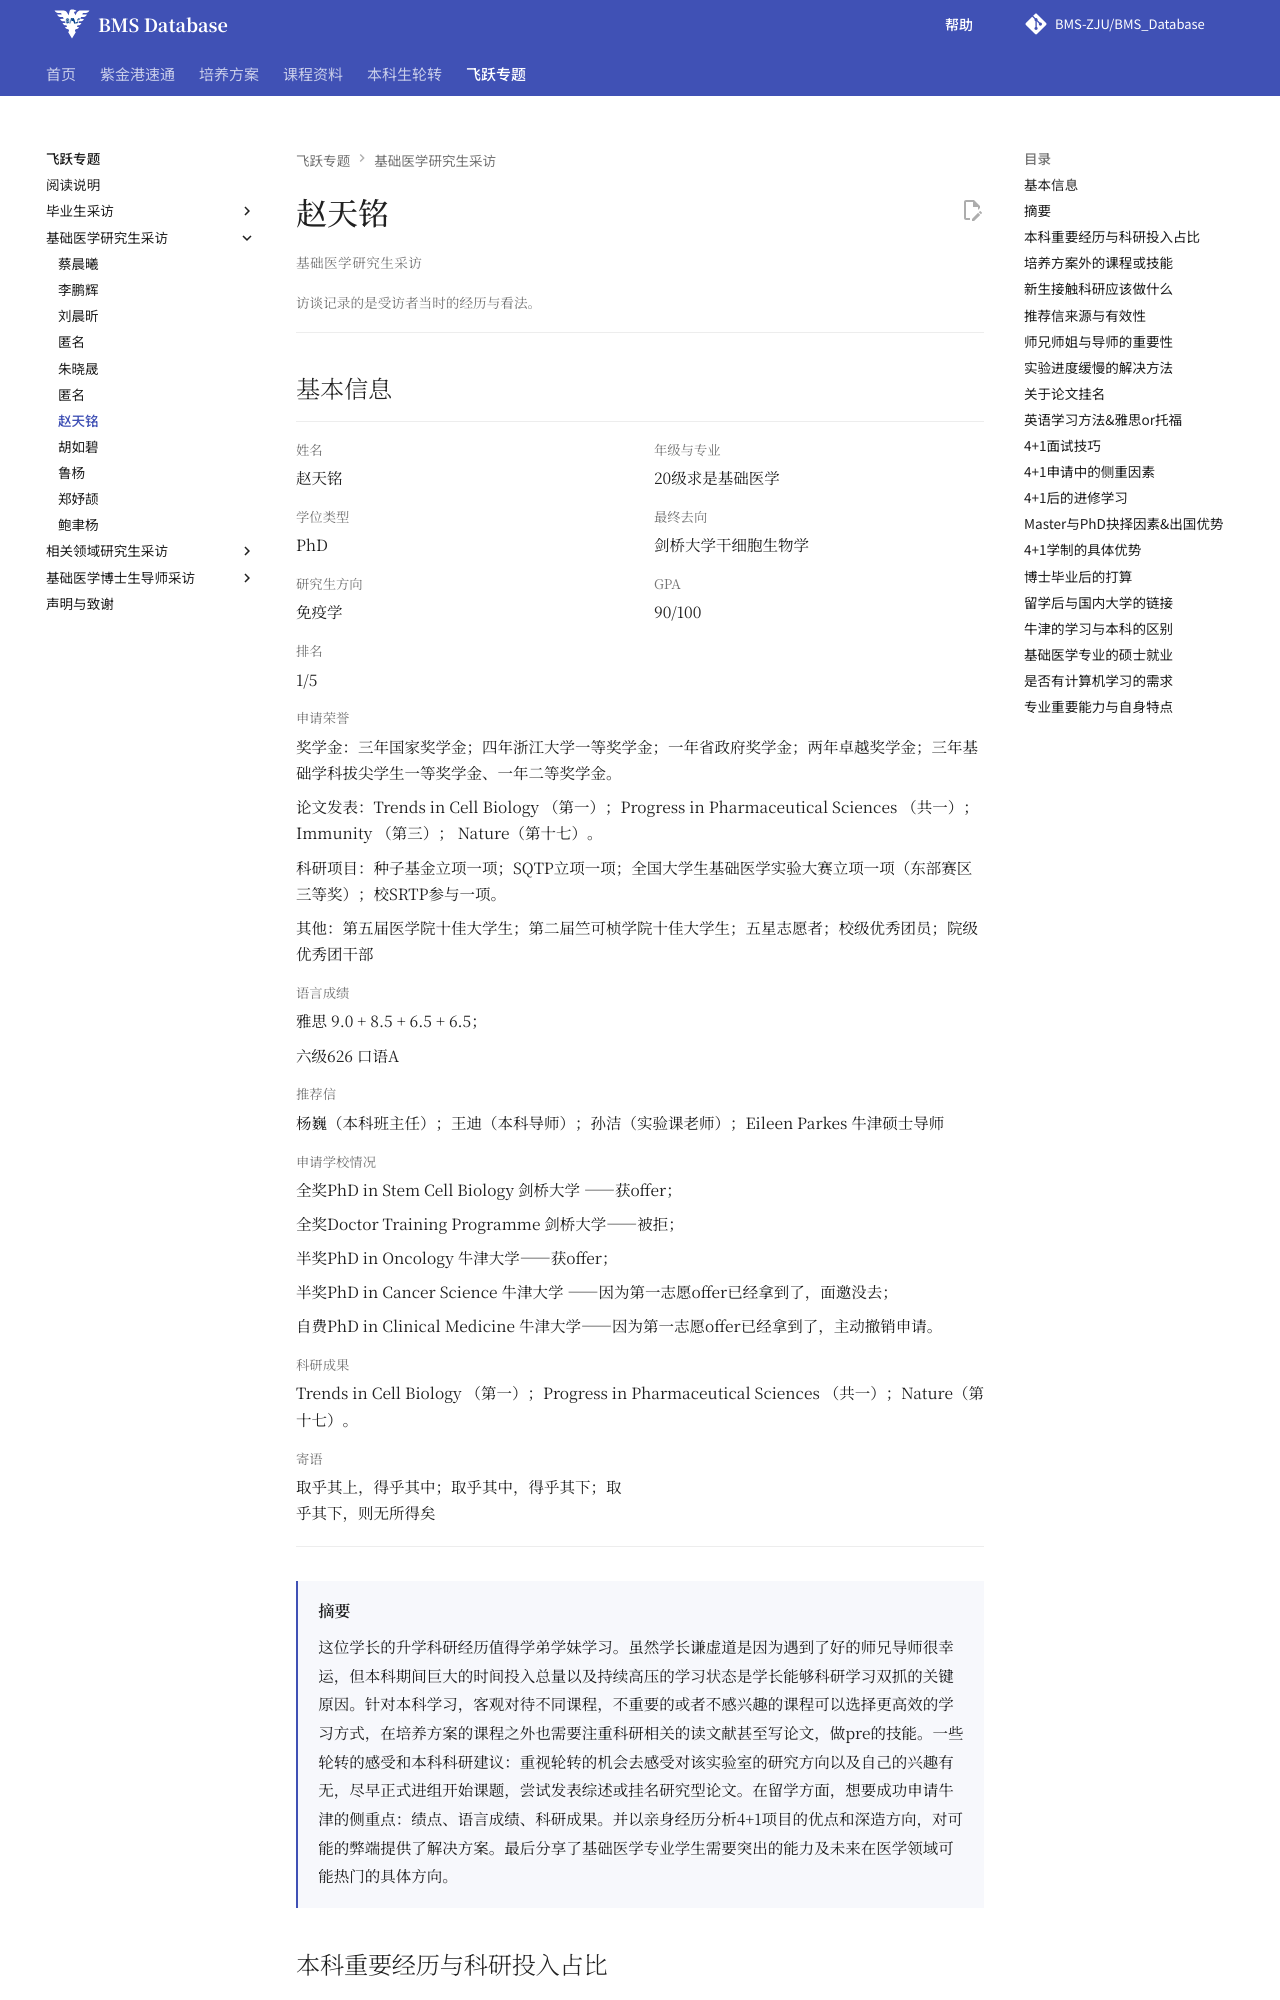

repository: BMS-ZJU/BMS_Database · page: feiyue/zhao-tianming/index.html · generator: mkdocs

---
title: 赵天铭访谈 · 基础医学飞跃手册
---

<div class="fly-handbook fly-interview" markdown="1">

# 赵天铭

基础医学研究生采访
{ .fly-kicker }

访谈记录的是受访者当时的经历与看法。
{ .fly-context }

## 基本信息 {#_2}

<dl class="fly-profile">
<div class="fly-field"><dt>姓名</dt><dd><p>赵天铭</p></dd></div>
<div class="fly-field"><dt>年级与专业</dt><dd><p>20级求是基础医学</p></dd></div>
<div class="fly-field"><dt>学位类型</dt><dd><p>PhD</p></dd></div>
<div class="fly-field"><dt>最终去向</dt><dd><p>剑桥大学干细胞生物学</p></dd></div>
<div class="fly-field"><dt>研究生方向</dt><dd><p>免疫学</p></dd></div>
<div class="fly-field"><dt>GPA</dt><dd><p>90&#47;100</p></dd></div>
<div class="fly-field"><dt>排名</dt><dd><p>1&#47;5</p></dd></div>
<div class="fly-field fly-field--wide"><dt>申请荣誉</dt><dd><p>奖学金：三年国家奖学金；四年浙江大学一等奖学金；一年省政府奖学金；两年卓越奖学金；三年基础学科拔尖学生一等奖学金、一年二等奖学金。</p>
<p>论文发表：Trends in Cell Biology （第一）；Progress in Pharmaceutical Sciences （共一）；Immunity （第三）； Nature（第十七）。</p>
<p>科研项目：种子基金立项一项；SQTP立项一项；全国大学生基础医学实验大赛立项一项（东部赛区三等奖）；校SRTP参与一项。</p>
<p>其他：第五届医学院十佳大学生；第二届竺可桢学院十佳大学生；五星志愿者；校级优秀团员；院级优秀团干部</p></dd></div>
<div class="fly-field fly-field--wide"><dt>语言成绩</dt><dd><p>雅思 9.0 + 8.5 + 6.5 + 6.5；</p>
<p>六级626 口语A</p></dd></div>
<div class="fly-field fly-field--wide"><dt>推荐信</dt><dd><p>杨巍（本科班主任）；王迪（本科导师）；孙洁（实验课老师）；Eileen Parkes 牛津硕士导师</p></dd></div>
<div class="fly-field fly-field--wide"><dt>申请学校情况</dt><dd><p>全奖PhD in Stem Cell Biology 剑桥大学 ——获offer；</p>
<p>全奖Doctor Training Programme 剑桥大学——被拒；</p>
<p>半奖PhD in Oncology 牛津大学——获offer；</p>
<p>半奖PhD in Cancer Science 牛津大学 ——因为第一志愿offer已经拿到了，面邀没去；</p>
<p>自费PhD in Clinical Medicine 牛津大学——因为第一志愿offer已经拿到了，主动撤销申请。</p></dd></div>
<div class="fly-field fl
